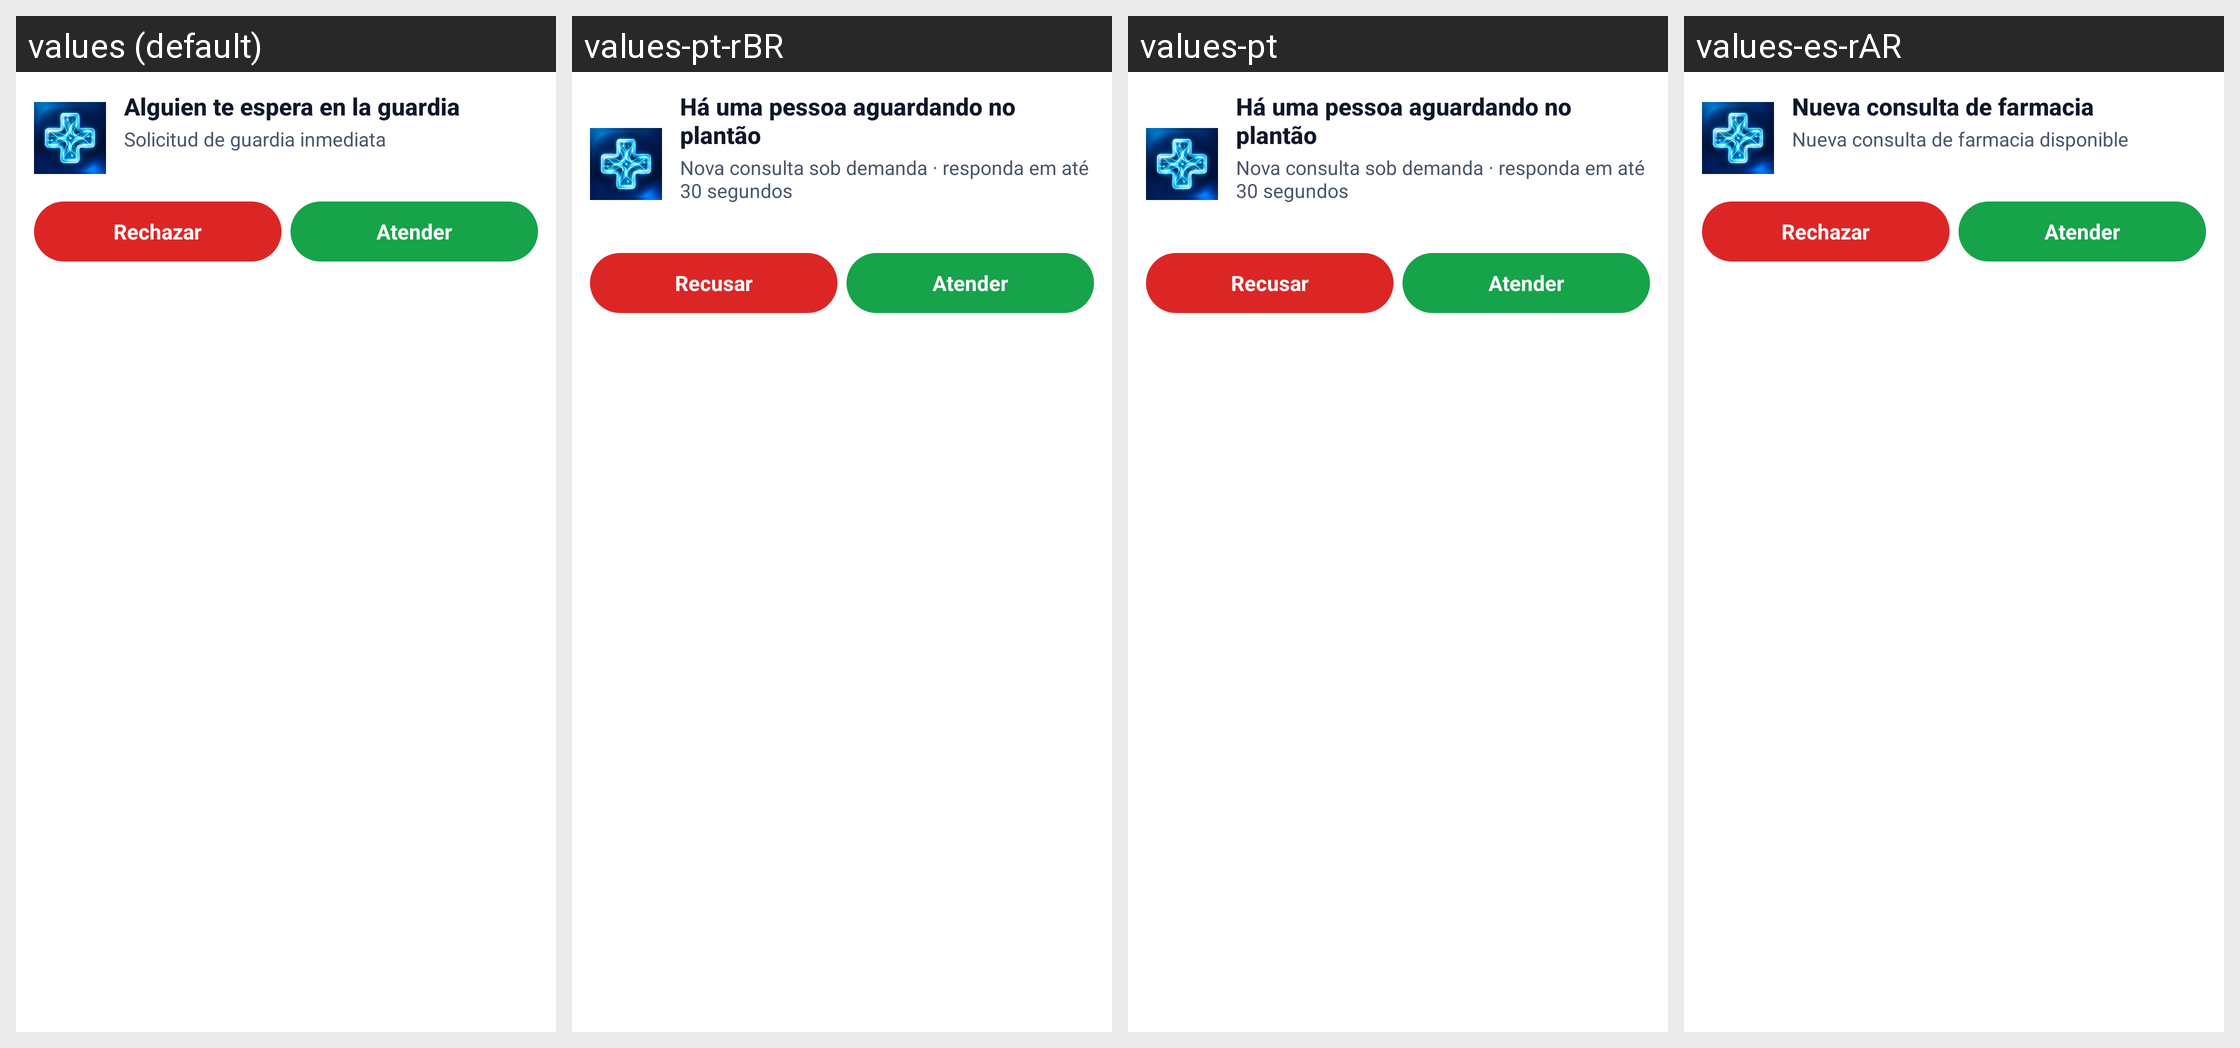

Locale-by-locale string values for the Android screen shown in this grid:
Android screen res/layout/notification_dispatch_incoming.xml rendered under 4 locales, left to right: values (default), values-pt-rBR, values-pt, values-es-rAR. Device: Nexus 5 (rendered at 1080×1920; each locale shown at half size, 540×960, under a caption strip naming it); theme Theme.Autamedica.Splash.
Strings drawn on this screen, with the default value and each locale's value (text and hints the layout hard-codes, and strings that could not be matched under every locale, appear in the picture but are not listed):

notification_dispatch_title_default
  values: Alguien te espera en la guardia
  values-pt-rBR: Há uma pessoa aguardando no plantão
  values-pt: Há uma pessoa aguardando no plantão
  values-es-rAR: Nueva consulta de farmacia

notification_dispatch_text
  values: Solicitud de guardia inmediata
  values-pt-rBR: Nova consulta sob demanda · responda em até 30 segundos
  values-pt: Nova consulta sob demanda · responda em até 30 segundos
  values-es-rAR: Nueva consulta de farmacia disponible

notification_decline_call
  values: Rechazar
  values-pt-rBR: Recusar
  values-pt: Recusar
  values-es-rAR: Rechazar  [not translated; the default value is used]

notification_answer_call
  values: Atender
  values-pt-rBR: Atender
  values-pt: Atender
  values-es-rAR: Atender  [not translated; the default value is used]
